2-way image classification set "dataset_lora_ti_controlnet" from GitHub (farhanfuadabir/hybrid_diffusion_ultrasound); label vocabulary: malignant, normal.

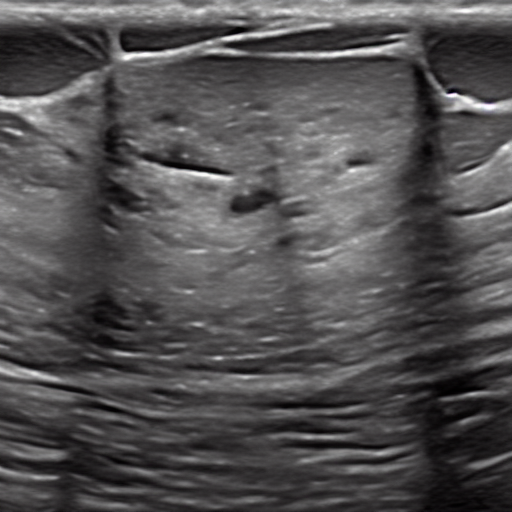
Label: normal

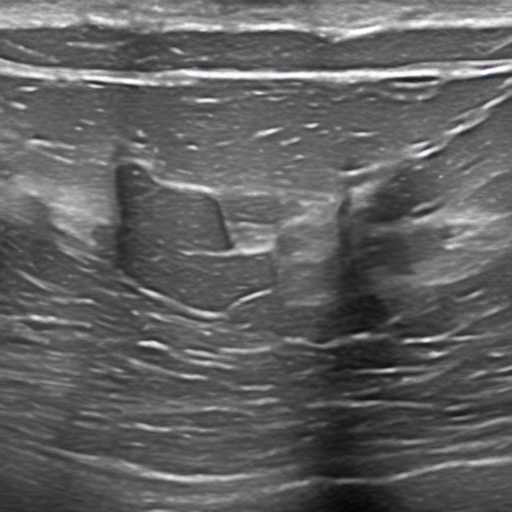
Label: malignant

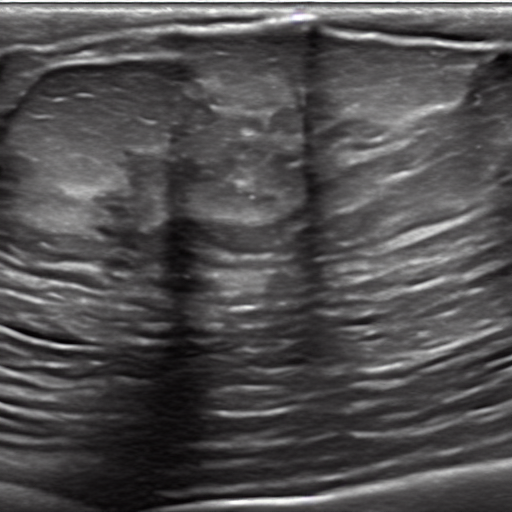
Label: normal

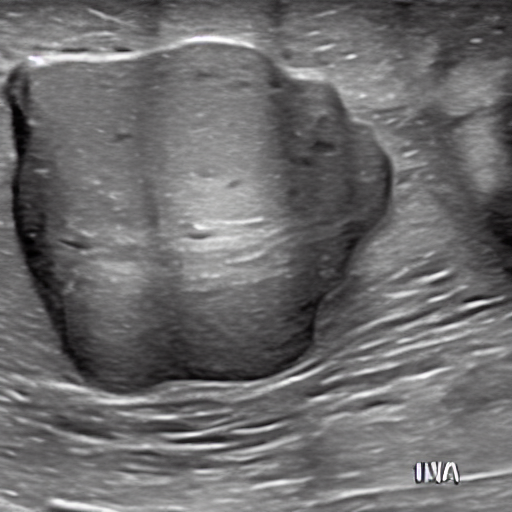
Label: malignant
